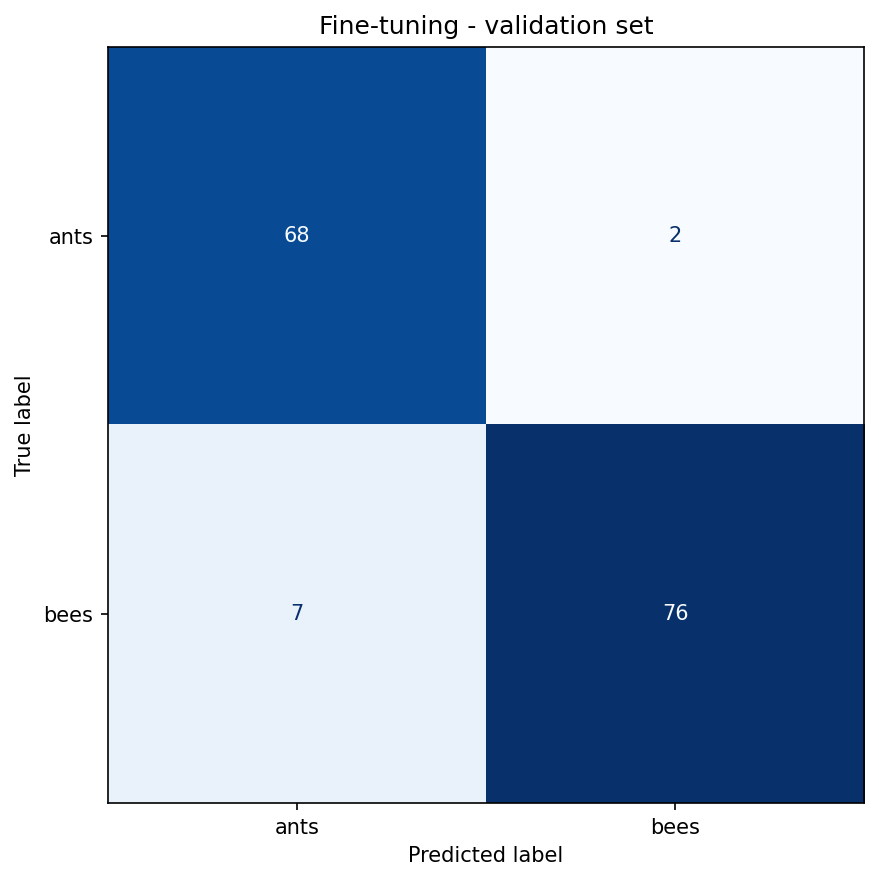

The table this chart was drawn from, first rows:
True class, ants, bees
ants, 68, 2
bees, 7, 76
